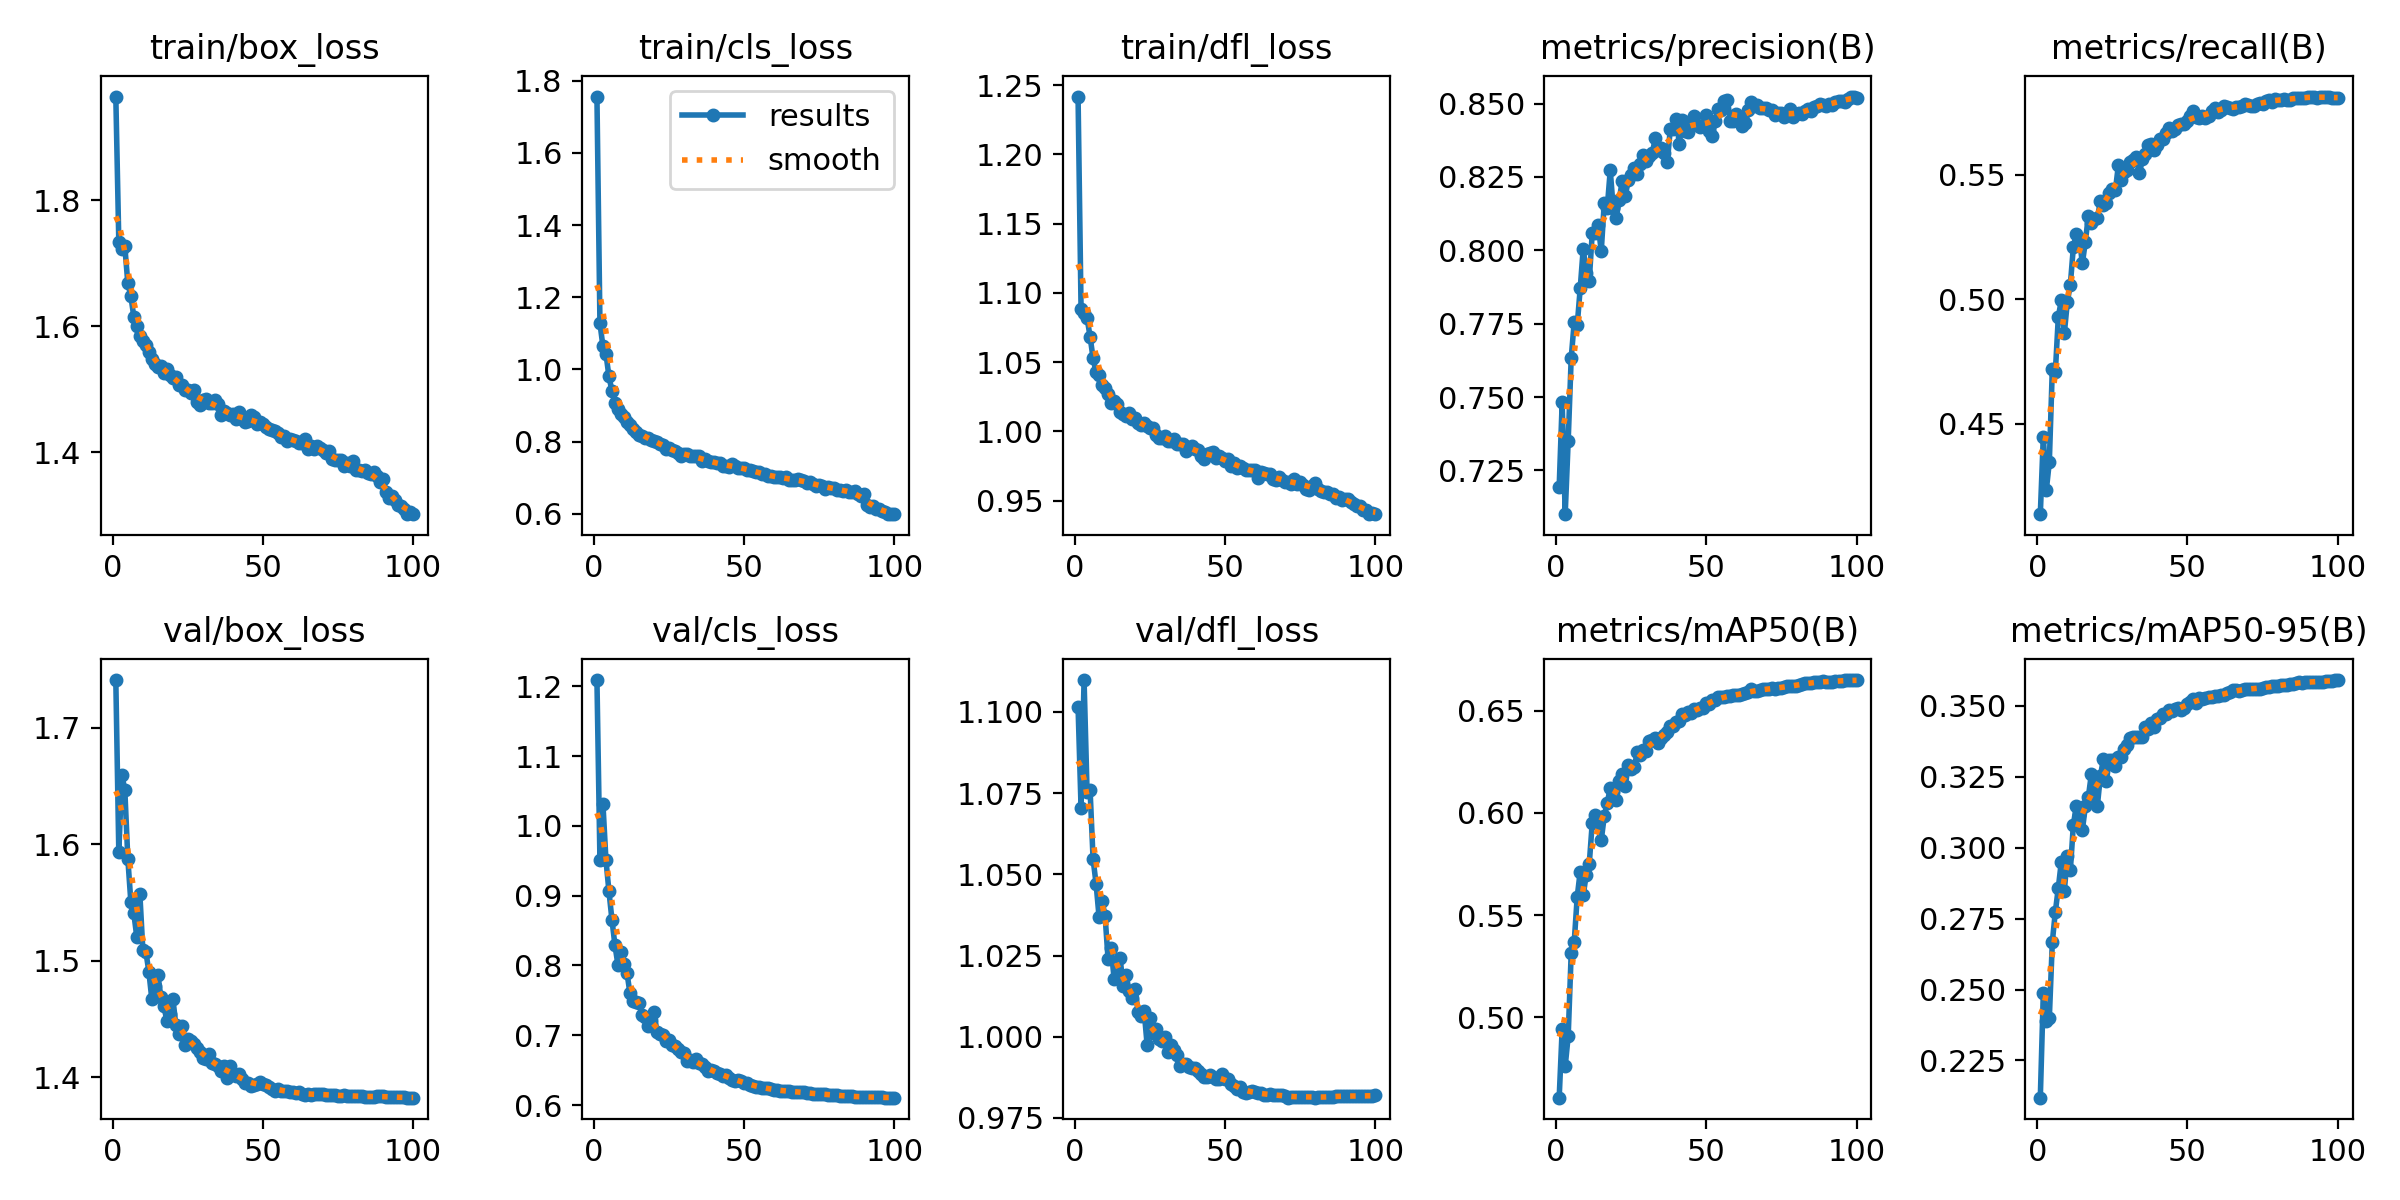

The data file committed next to this chart (first rows):
epoch, train/box_loss, train/cls_loss, train/dfl_loss, metrics/precision(B), metrics/recall(B), metrics/mAP50(B), metrics/mAP50-95(B), val/box_loss, val/cls_loss, val/dfl_loss, lr/pg0, lr/pg1, lr/pg2
1, 1.965, 1.756, 1.242, 0.7195, 0.4136, 0.4607, 0.2119, 1.741, 1.209, 1.102, 0.003325, 0.003325, 0.003325
2, 1.734, 1.129, 1.088, 0.7483, 0.4448, 0.4944, 0.2488, 1.593, 0.9513, 1.07, 0.006593, 0.006593, 0.006593
3, 1.722, 1.064, 1.085, 0.7101, 0.4233, 0.4761, 0.2389, 1.66, 1.032, 1.11, 0.009794, 0.009794, 0.009794
4, 1.727, 1.043, 1.082, 0.7352, 0.4346, 0.4908, 0.2399, 1.647, 0.9509, 1.075, 0.009703, 0.009703, 0.009703
5, 1.668, 0.9807, 1.069, 0.7633, 0.472, 0.5315, 0.2668, 1.587, 0.9064, 1.076, 0.009604, 0.009604, 0.009604
6, 1.648, 0.9406, 1.053, 0.7755, 0.4706, 0.5367, 0.2774, 1.551, 0.8654, 1.055, 0.009505, 0.009505, 0.009505
7, 1.615, 0.9072, 1.043, 0.7744, 0.493, 0.5589, 0.2858, 1.54, 0.8289, 1.047, 0.009406, 0.009406, 0.009406
8, 1.6, 0.89, 1.041, 0.787, 0.4995, 0.5713, 0.2951, 1.52, 0.8009, 1.037, 0.009307, 0.009307, 0.009307
9, 1.585, 0.8771, 1.033, 0.8006, 0.4864, 0.5597, 0.2848, 1.558, 0.8195, 1.042, 0.009208, 0.009208, 0.009208
10, 1.577, 0.8675, 1.032, 0.7922, 0.4989, 0.5697, 0.297, 1.509, 0.8018, 1.037, 0.009109, 0.009109, 0.009109
11, 1.57, 0.855, 1.027, 0.7895, 0.5059, 0.5748, 0.292, 1.508, 0.7897, 1.024, 0.00901, 0.00901, 0.00901
12, 1.559, 0.8474, 1.021, 0.8058, 0.5209, 0.5949, 0.308, 1.491, 0.76, 1.027, 0.008911, 0.008911, 0.008911
13, 1.547, 0.8346, 1.022, 0.806, 0.5261, 0.5991, 0.3148, 1.467, 0.7486, 1.018, 0.008812, 0.008812, 0.008812
14, 1.54, 0.8258, 1.02, 0.8086, 0.5247, 0.5968, 0.3114, 1.478, 0.7471, 1.018, 0.008713, 0.008713, 0.008713
15, 1.535, 0.8196, 1.014, 0.7996, 0.5144, 0.5866, 0.3062, 1.488, 0.7463, 1.024, 0.008614, 0.008614, 0.008614
16, 1.537, 0.8167, 1.013, 0.8161, 0.5231, 0.5983, 0.3145, 1.469, 0.7297, 1.016, 0.008515, 0.008515, 0.008515
17, 1.526, 0.8114, 1.011, 0.8144, 0.5335, 0.605, 0.3179, 1.461, 0.726, 1.019, 0.008416, 0.008416, 0.008416
18, 1.531, 0.8113, 1.013, 0.8272, 0.5306, 0.612, 0.3259, 1.449, 0.7132, 1.014, 0.008317, 0.008317, 0.008317
19, 1.523, 0.8049, 1.009, 0.8143, 0.5324, 0.61, 0.3215, 1.454, 0.7223, 1.012, 0.008218, 0.008218, 0.008218
20, 1.518, 0.8016, 1.01, 0.811, 0.5327, 0.6062, 0.3148, 1.468, 0.733, 1.015, 0.008119, 0.008119, 0.008119
21, 1.519, 0.7991, 1.006, 0.8173, 0.5393, 0.6158, 0.3253, 1.444, 0.7052, 1.008, 0.00802, 0.00802, 0.00802
22, 1.507, 0.794, 1.004, 0.8237, 0.5379, 0.6189, 0.3311, 1.437, 0.7025, 1.006, 0.007921, 0.007921, 0.007921
23, 1.507, 0.79, 1.006, 0.8185, 0.5388, 0.613, 0.3235, 1.444, 0.7009, 1.008, 0.007822, 0.007822, 0.007822
24, 1.498, 0.7809, 1.004, 0.8238, 0.5427, 0.6235, 0.331, 1.428, 0.6914, 0.9975, 0.007723, 0.007723, 0.007723
25, 1.499, 0.7828, 1.002, 0.8258, 0.5441, 0.6213, 0.331, 1.433, 0.6928, 1.006, 0.007624, 0.007624, 0.007624
26, 1.493, 0.7777, 1.003, 0.828, 0.5438, 0.6223, 0.3287, 1.431, 0.6858, 1.001, 0.007525, 0.007525, 0.007525
27, 1.499, 0.7748, 0.9977, 0.8259, 0.5539, 0.6298, 0.332, 1.429, 0.6844, 1.002, 0.007426, 0.007426, 0.007426
28, 1.48, 0.7684, 0.9949, 0.8296, 0.5481, 0.6282, 0.3319, 1.425, 0.6801, 0.9994, 0.007327, 0.007327, 0.007327
29, 1.476, 0.7612, 0.9954, 0.8325, 0.551, 0.6307, 0.3347, 1.422, 0.6768, 0.9985, 0.007228, 0.007228, 0.007228
30, 1.483, 0.7669, 0.9964, 0.8304, 0.552, 0.6302, 0.3362, 1.417, 0.6747, 0.9999, 0.007129, 0.007129, 0.007129
31, 1.484, 0.7648, 0.9933, 0.832, 0.5551, 0.6351, 0.3387, 1.416, 0.6635, 0.9953, 0.00703, 0.00703, 0.00703
32, 1.478, 0.7597, 0.9932, 0.8332, 0.5558, 0.6357, 0.3391, 1.42, 0.6646, 0.9973, 0.006931, 0.006931, 0.006931
33, 1.479, 0.7592, 0.9945, 0.8381, 0.5571, 0.6366, 0.3391, 1.412, 0.6622, 0.9958, 0.006832, 0.006832, 0.006832
34, 1.482, 0.76, 0.9908, 0.8343, 0.5507, 0.634, 0.3388, 1.412, 0.6657, 0.9945, 0.006733, 0.006733, 0.006733
35, 1.477, 0.7594, 0.991, 0.8349, 0.5562, 0.6366, 0.339, 1.409, 0.6606, 0.9909, 0.006634, 0.006634, 0.006634
36, 1.46, 0.7454, 0.9907, 0.8333, 0.5584, 0.6382, 0.3425, 1.405, 0.6583, 0.9915, 0.006535, 0.006535, 0.006535
37, 1.465, 0.7515, 0.9858, 0.83, 0.5618, 0.6396, 0.3418, 1.41, 0.654, 0.9917, 0.006436, 0.006436, 0.006436
38, 1.462, 0.7473, 0.9881, 0.8414, 0.5624, 0.6424, 0.3441, 1.4, 0.6493, 0.9907, 0.006337, 0.006337, 0.006337
39, 1.459, 0.7435, 0.9895, 0.8414, 0.5598, 0.6425, 0.3425, 1.41, 0.6503, 0.9905, 0.006238, 0.006238, 0.006238
40, 1.461, 0.743, 0.9872, 0.8446, 0.5621, 0.6444, 0.3453, 1.403, 0.6486, 0.9903, 0.006139, 0.006139, 0.006139
41, 1.453, 0.7401, 0.9867, 0.8363, 0.5644, 0.6447, 0.3458, 1.401, 0.6467, 0.9896, 0.00604, 0.00604, 0.00604
42, 1.463, 0.7398, 0.9824, 0.8445, 0.5646, 0.6484, 0.347, 1.403, 0.6445, 0.9885, 0.005941, 0.005941, 0.005941
43, 1.452, 0.733, 0.9801, 0.8407, 0.5668, 0.648, 0.3471, 1.399, 0.6414, 0.9876, 0.005842, 0.005842, 0.005842
44, 1.448, 0.7335, 0.9839, 0.8404, 0.569, 0.6494, 0.3486, 1.395, 0.6433, 0.9877, 0.005743, 0.005743, 0.005743
45, 1.449, 0.7289, 0.9841, 0.8441, 0.5674, 0.6487, 0.3481, 1.395, 0.6395, 0.9881, 0.005644, 0.005644, 0.005644
46, 1.459, 0.739, 0.9853, 0.8458, 0.5686, 0.651, 0.3488, 1.393, 0.6364, 0.9876, 0.005545, 0.005545, 0.005545
47, 1.456, 0.7327, 0.9807, 0.8425, 0.5698, 0.6503, 0.3494, 1.393, 0.6348, 0.9871, 0.005446, 0.005446, 0.005446
48, 1.444, 0.7263, 0.9821, 0.842, 0.5705, 0.6515, 0.3485, 1.395, 0.6357, 0.9871, 0.005347, 0.005347, 0.005347
49, 1.447, 0.7262, 0.9807, 0.8423, 0.5706, 0.6513, 0.3492, 1.396, 0.6346, 0.9886, 0.005248, 0.005248, 0.005248
50, 1.445, 0.7276, 0.9786, 0.8461, 0.5714, 0.6538, 0.3508, 1.394, 0.6316, 0.9871, 0.005149, 0.005149, 0.005149
51, 1.44, 0.7225, 0.9797, 0.8406, 0.5735, 0.6535, 0.3512, 1.394, 0.6315, 0.9869, 0.00505, 0.00505, 0.00505
52, 1.437, 0.7203, 0.9753, 0.839, 0.5757, 0.6551, 0.3524, 1.391, 0.6291, 0.9854, 0.004951, 0.004951, 0.004951
53, 1.435, 0.7195, 0.9772, 0.8439, 0.5731, 0.6553, 0.3509, 1.39, 0.6281, 0.9849, 0.004852, 0.004852, 0.004852
54, 1.434, 0.7161, 0.9739, 0.8481, 0.5727, 0.6567, 0.3529, 1.388, 0.6258, 0.9839, 0.004753, 0.004753, 0.004753
55, 1.43, 0.7157, 0.9752, 0.8477, 0.5736, 0.6568, 0.3522, 1.39, 0.6258, 0.9846, 0.004654, 0.004654, 0.004654
56, 1.424, 0.7112, 0.9735, 0.8508, 0.573, 0.6565, 0.3527, 1.388, 0.6248, 0.9831, 0.004555, 0.004555, 0.004555
57, 1.426, 0.7099, 0.972, 0.8513, 0.5736, 0.6571, 0.3532, 1.388, 0.6246, 0.9827, 0.004456, 0.004456, 0.004456
58, 1.418, 0.7036, 0.9723, 0.8442, 0.5758, 0.6574, 0.3531, 1.388, 0.6239, 0.9829, 0.004357, 0.004357, 0.004357
59, 1.421, 0.7046, 0.9722, 0.8441, 0.5769, 0.6576, 0.3534, 1.387, 0.6228, 0.9832, 0.004258, 0.004258, 0.004258
60, 1.419, 0.7026, 0.9718, 0.8464, 0.5753, 0.6577, 0.3536, 1.387, 0.622, 0.9831, 0.004159, 0.004159, 0.004159
... 40 more rows
